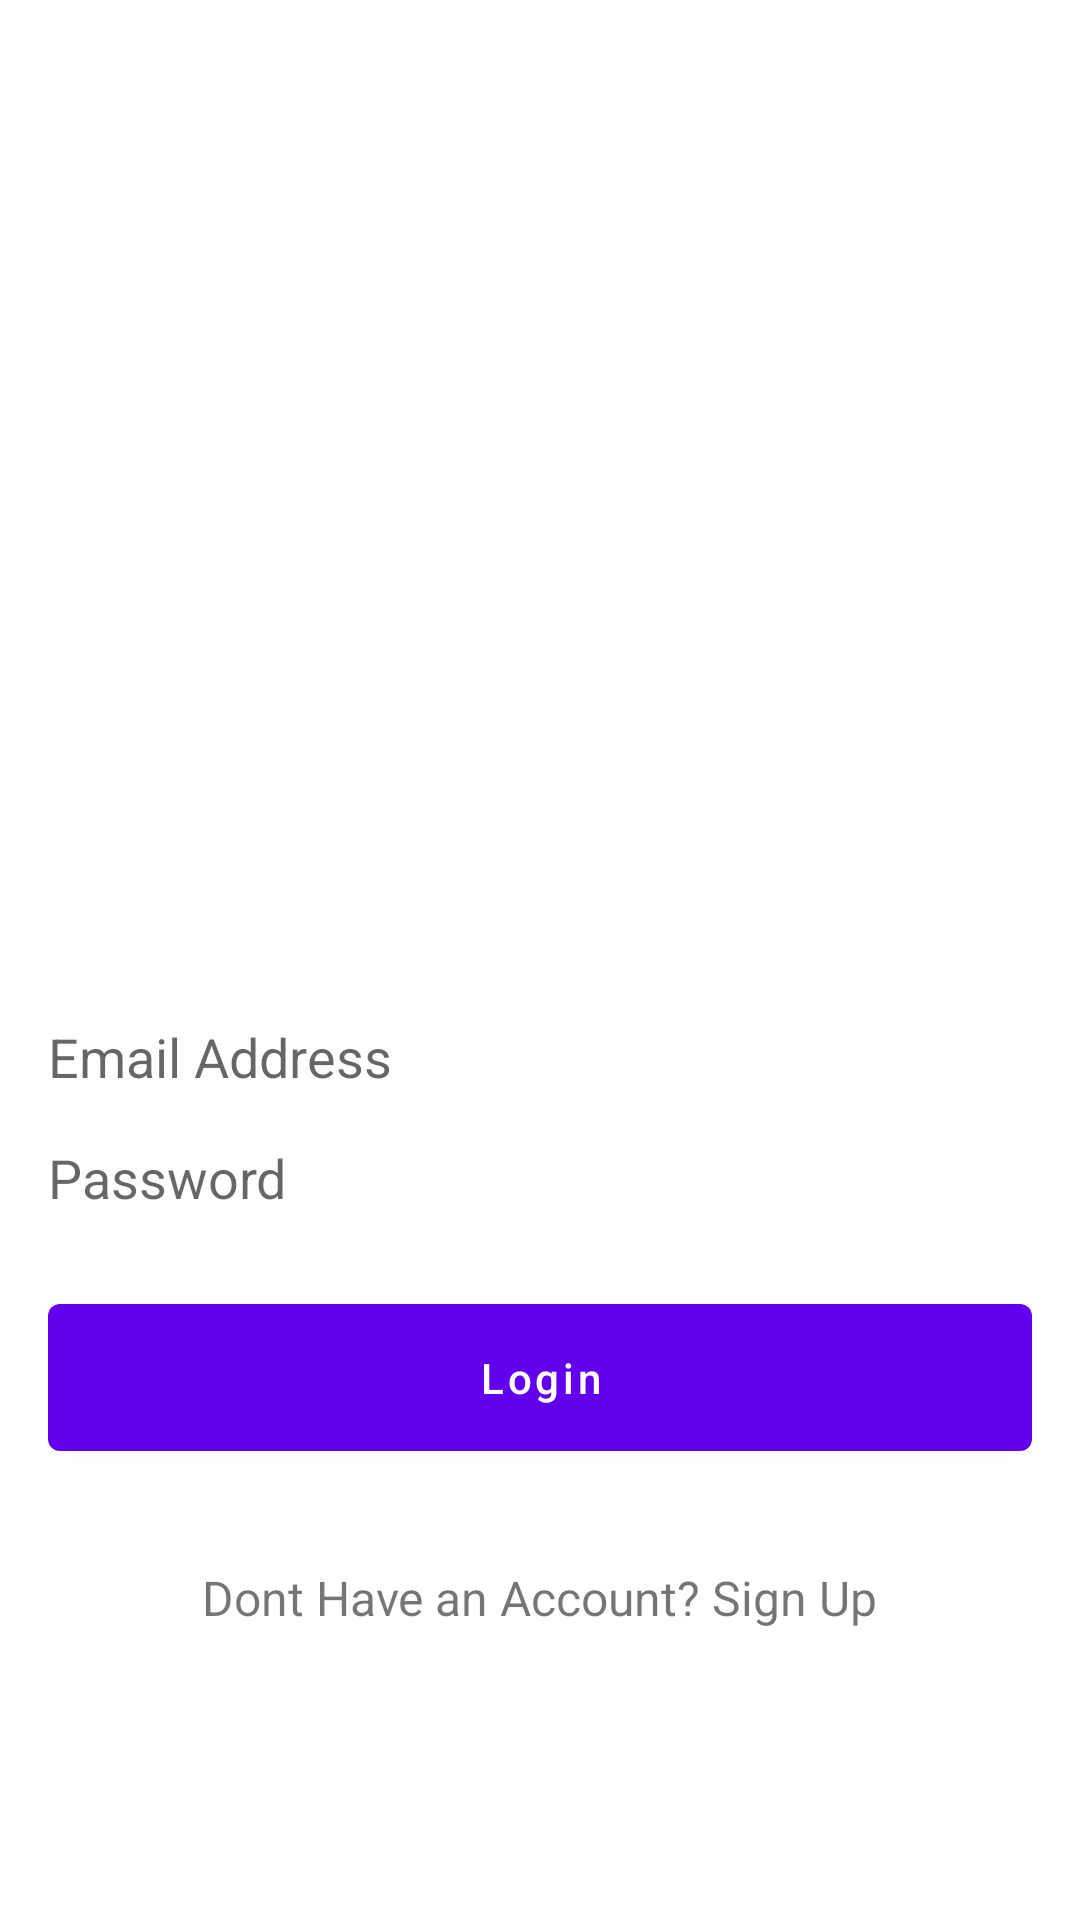

Layout XML and referenced resources for this Android screen:
<!-- AndroidManifest.xml: application theme Theme.KUIAPP -->
<!-- res/layout/activity_login.xml -->
<?xml version="1.0" encoding="utf-8"?>
<androidx.constraintlayout.widget.ConstraintLayout xmlns:android="http://schemas.android.com/apk/res/android"
    xmlns:app="http://schemas.android.com/apk/res-auto"
    xmlns:tools="http://schemas.android.com/tools"
    android:layout_width="match_parent"
    android:layout_height="match_parent"
    tools:context=".LoginActivity">

    <ImageView
        android:id="@+id/imageView4"
        android:layout_width="0dp"
        android:layout_height="300dp"
        android:layout_marginTop="16dp"
        app:layout_constraintEnd_toEndOf="parent"
        app:layout_constraintStart_toStartOf="parent"
        app:layout_constraintTop_toTopOf="parent"
        app:srcCompat="@drawable/ic_undraw_missed_chances" />

    <EditText
        android:id="@+id/edtLoginEmail"
        android:layout_width="0dp"
        android:layout_height="wrap_content"
        android:layout_marginStart="16dp"
        android:layout_marginTop="24dp"
        android:layout_marginEnd="16dp"
        android:inputType="textEmailAddress"
        android:background="@drawable/curved_background"
        android:hint="Email Address"
        app:layout_constraintEnd_toEndOf="parent"
        app:layout_constraintStart_toStartOf="parent"
        app:layout_constraintTop_toBottomOf="@+id/imageView4" />

    <EditText
        android:id="@+id/edtLoginPassword"
        android:layout_width="0dp"
        android:layout_height="wrap_content"
        android:layout_marginTop="16dp"
        android:inputType="textPassword"
        android:hint="Password"
        android:background="@drawable/curved_background"
        app:layout_constraintEnd_toEndOf="@+id/edtLoginEmail"
        app:layout_constraintStart_toStartOf="@+id/edtLoginEmail"
        app:layout_constraintTop_toBottomOf="@+id/edtLoginEmail" />

    <com.google.android.material.button.MaterialButton
        android:id="@+id/buttonLogin"
        android:layout_width="0dp"
        android:layout_height="wrap_content"
        android:layout_marginTop="24dp"
        android:text="Login"
        android:textAllCaps="false"
        android:padding="15dp"
        app:layout_constraintEnd_toEndOf="@+id/edtLoginPassword"
        app:layout_constraintStart_toStartOf="@+id/edtLoginPassword"
        app:layout_constraintTop_toBottomOf="@+id/edtLoginPassword" />

    <TextView
        android:id="@+id/textViewDontHaveAccount"
        android:layout_width="wrap_content"
        android:layout_height="wrap_content"
        android:layout_marginTop="32dp"
        android:text="Dont Have an Account? Sign Up"
        android:textSize="16sp"
        app:layout_constraintEnd_toEndOf="@+id/buttonLogin"
        app:layout_constraintStart_toStartOf="@+id/buttonLogin"
        app:layout_constraintTop_toBottomOf="@+id/buttonLogin" />

    <ProgressBar
        android:id="@+id/loginProgressBar"
        style="?android:attr/progressBarStyle"
        android:layout_width="wrap_content"
        android:layout_height="wrap_content"
        android:visibility="gone"
        app:layout_constraintBottom_toBottomOf="parent"
        app:layout_constraintEnd_toEndOf="parent"
        app:layout_constraintStart_toStartOf="parent"
        app:layout_constraintTop_toTopOf="parent"
        app:layout_constraintVertical_bias="0.53" />
</androidx.constraintlayout.widget.ConstraintLayout>
<!-- resources referenced by this layout -->
<resources>
  <style name="Theme.KUIAPP" parent="Theme.MaterialComponents.DayNight.DarkActionBar">
          
          <item name="colorPrimary">@color/purple_500</item>
          <item name="colorPrimaryVariant">@color/purple_700</item>
          <item name="colorOnPrimary">@color/white</item>
          
          <item name="colorSecondary">@color/teal_200</item>
          <item name="colorSecondaryVariant">@color/teal_700</item>
          <item name="colorOnSecondary">@color/black</item>
          
          <item name="android:statusBarColor" tools:targetApi="l">?attr/colorPrimaryVariant</item>
          
      </style>
  <!-- not gathered from this repository: default colours our renderer supplied (Android Studio template values) -->
  <color name="purple_500">#FF6200EE</color>
  <color name="purple_700">#FF3700B3</color>
  <color name="teal_200">#FF03DAC5</color>
  <color name="teal_700">#FF018786</color>
  <color name="black">#FF000000</color>
  <color name="white">#FFFFFFFF</color>
</resources>
